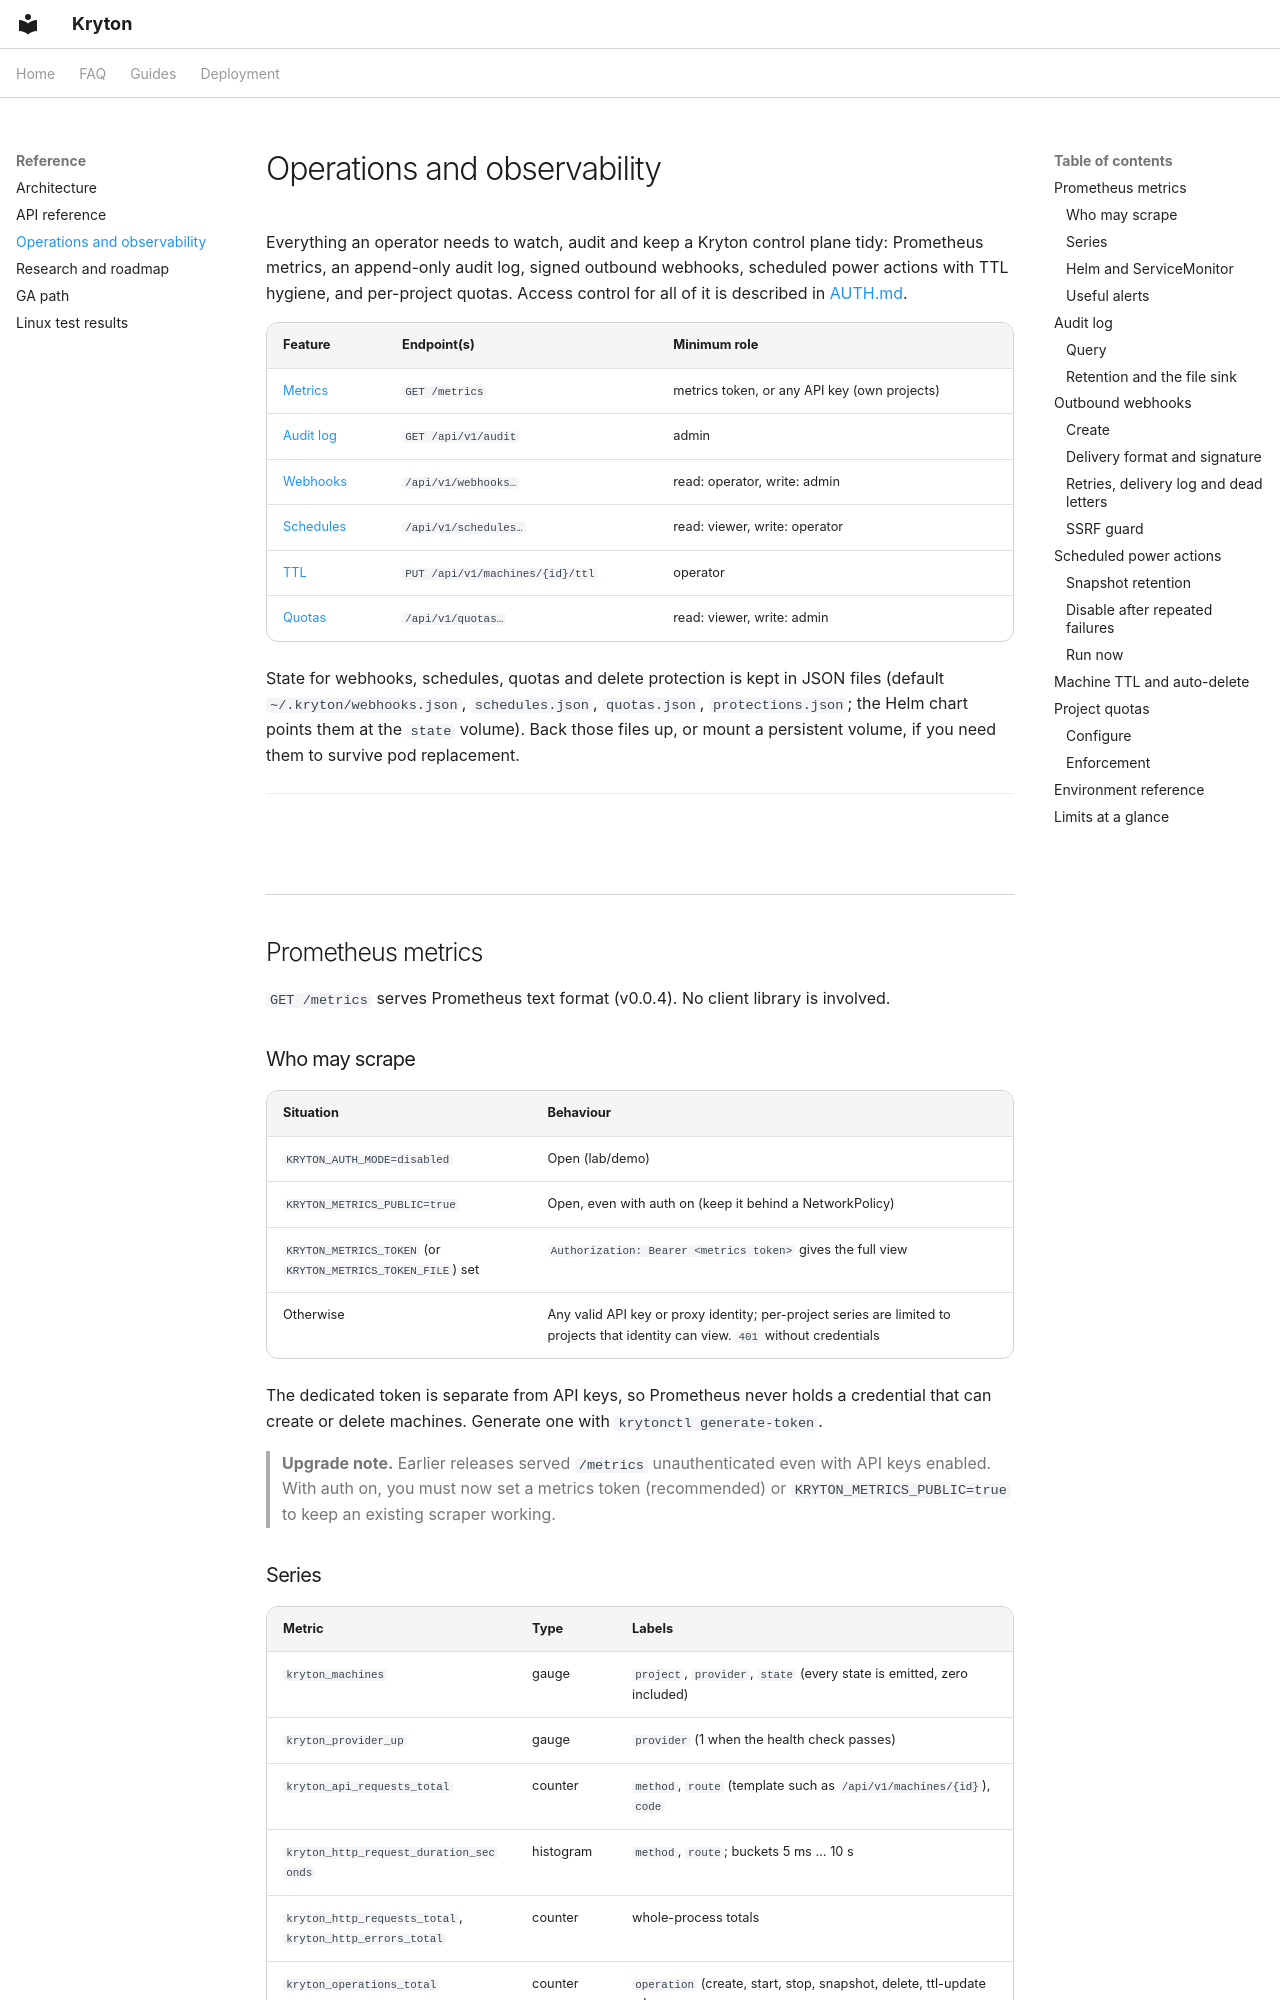

repository: zyvorai/zyvor-kryton · page: OBSERVABILITY/index.html · generator: mkdocs

---
hero:
  eyebrow: OPERATIONS
  title: Operations and observability
---

Everything an operator needs to watch, audit and keep a Kryton control plane tidy: Prometheus metrics, an append-only audit log, signed outbound webhooks, scheduled power actions with TTL hygiene, and per-project quotas. Access control for all of it is described in [AUTH.md](AUTH.md#roles-and-projects).

| Feature | Endpoint(s) | Minimum role |
|---------|-------------|--------------|
| [Metrics](#prometheus-metrics) | `GET /metrics` | metrics token, or any API key (own projects) |
| [Audit log](#audit-log) | `GET /api/v1/audit` | admin |
| [Webhooks](#outbound-webhooks) | `/api/v1/webhooks…` | read: operator, write: admin |
| [Schedules](#scheduled-power-actions) | `/api/v1/schedules…` | read: viewer, write: operator |
| [TTL](#machine-ttl-and-auto-delete) | `PUT /api/v1/machines/{id}/ttl` | operator |
| [Quotas](#project-quotas) | `/api/v1/quotas…` | read: viewer, write: admin |

State for webhooks, schedules, quotas and delete protection is kept in JSON files (default `~/.kryton/webhooks.json`, `schedules.json`, `quotas.json`, `protections.json`; the Helm chart points them at the `state` volume). Back those files up, or mount a persistent volume, if you need them to survive pod replacement.

---

## Prometheus metrics

`GET /metrics` serves Prometheus text format (v0.0.4). No client library is involved.

### Who may scrape

| Situation | Behaviour |
|-----------|-----------|
| `KRYTON_AUTH_MODE=disabled` | Open (lab/demo) |
| `KRYTON_METRICS_PUBLIC=true` | Open, even with auth on (keep it behind a NetworkPolicy) |
| `KRYTON_METRICS_TOKEN` (or `KRYTON_METRICS_TOKEN_FILE`) set | `Authorization: Bearer <metrics token>` gives the full view |
| Otherwise | Any valid API key or proxy identity; per-project series are limited to projects that identity can view. `401` without credentials |

The dedicated token is separate from API keys, so Prometheus never holds a credential that can create or delete machines. Generate one with `krytonctl generate-token`.

> **Upgrade note.** Earlier releases served `/metrics` unauthenticated even with API keys enabled. With auth on, you must now set a metrics token (recommended) or `KRYTON_METRICS_PUBLIC=true` to keep an existing scraper working.
